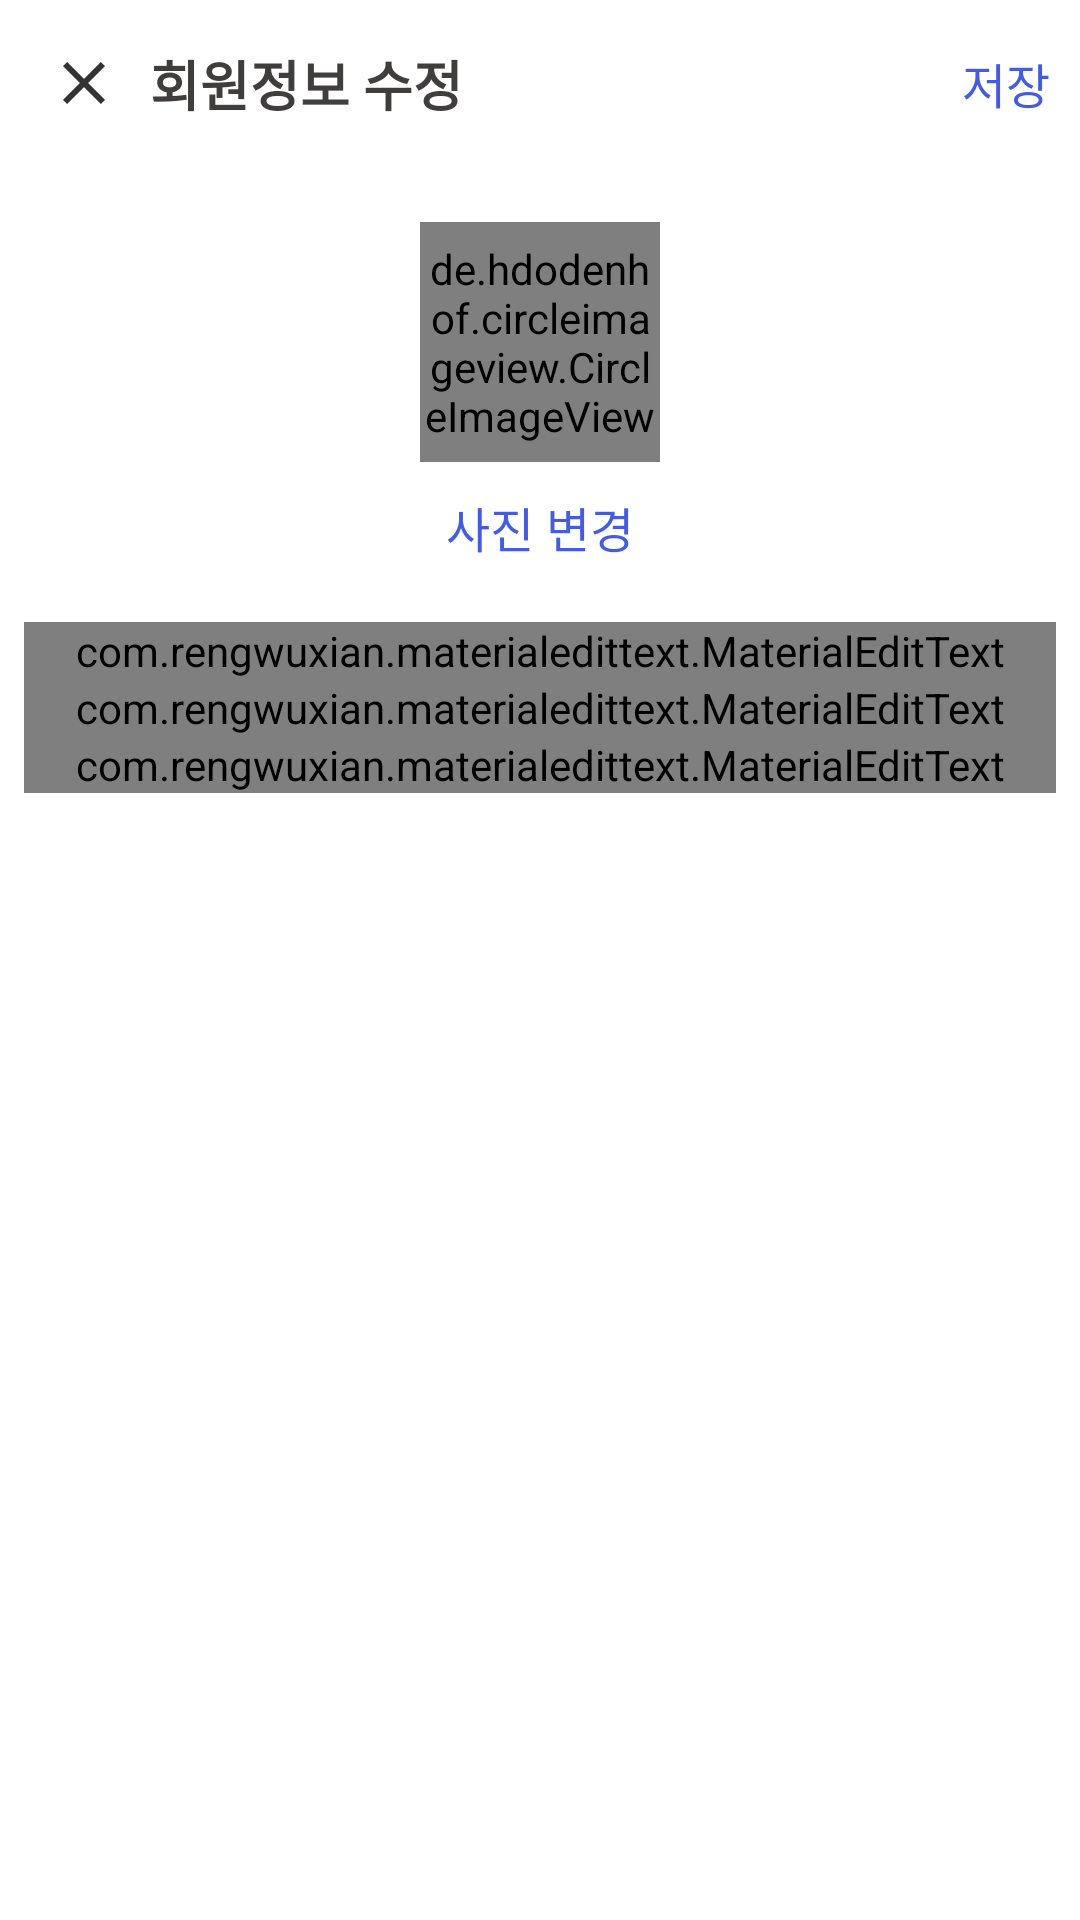

Reconstruct the res/layout file that produces this screen, plus the resources it refers to.
<!-- AndroidManifest.xml: application theme Theme.AndroidTeam -->
<!-- res/layout/activity_edit_profile.xml -->
<?xml version="1.0" encoding="utf-8"?>

<LinearLayout xmlns:android="http://schemas.android.com/apk/res/android"
    xmlns:app="http://schemas.android.com/apk/res-auto"
    xmlns:tools="http://schemas.android.com/tools"
    android:layout_width="match_parent"
    android:layout_height="match_parent"
    android:orientation="vertical"
    tools:context=".EditProfileActivity">

    <com.google.android.material.appbar.AppBarLayout
        android:layout_width="match_parent"
        android:layout_height="wrap_content"
        android:id="@+id/bar"
        android:background="?android:attr/windowBackground">

        <androidx.appcompat.widget.Toolbar
            android:layout_width="match_parent"
            android:layout_height="wrap_content"
            android:id="@+id/toolbar"
            android:background="?android:attr/windowBackground">

            <RelativeLayout
                android:layout_width="match_parent"
                android:layout_height="wrap_content">

                <ImageView
                    android:layout_width="wrap_content"
                    android:layout_height="wrap_content"
                    android:src="@drawable/ic_close"
                    android:id="@+id/close"
                    android:layout_centerVertical="true"
                    android:layout_alignParentStart="true"/>

                <TextView
                    android:layout_width="wrap_content"
                    android:layout_height="wrap_content"
                    android:text="회원정보 수정"
                    android:layout_centerVertical="true"
                    android:layout_marginStart="10dp"
                    android:textStyle="bold"
                    android:textSize="18sp"
                    android:textColor="@color/colorPrimaryDark"
                    android:layout_toEndOf="@+id/close"/>

                <TextView
                    android:layout_width="wrap_content"
                    android:layout_height="wrap_content"
                    android:text="저장"
                    android:layout_marginRight="10dp"
                    android:id="@+id/save"
                    android:textSize="16sp"
                    android:layout_centerVertical="true"
                    android:textColor="@color/colorPrimary"
                    android:layout_alignParentRight="true"
                    android:layout_alignParentEnd="true"/>

            </RelativeLayout>

        </androidx.appcompat.widget.Toolbar>

    </com.google.android.material.appbar.AppBarLayout>

    <LinearLayout
        android:layout_width="match_parent"
        android:layout_height="wrap_content"
        android:orientation="vertical"
        android:padding="8dp">

        <de.hdodenhof.circleimageview.CircleImageView
            android:layout_width="80dp"
            android:layout_height="80dp"
            android:src="@mipmap/ic_launcher"
            android:layout_gravity="center"
            android:id="@+id/image_profile"
            android:layout_margin="10dp"/>

        <TextView
            android:layout_width="wrap_content"
            android:layout_height="wrap_content"
            android:text="사진 변경"
            android:layout_gravity="center"
            android:id="@+id/tv_change"
            android:textColor="@color/colorPrimary"
            android:textSize="16sp"/>

        <com.rengwuxian.materialedittext.MaterialEditText
            android:layout_width="match_parent"
            android:layout_height="wrap_content"
            android:id="@+id/nickname"
            android:hint="Nick Name"
            android:layout_marginTop="20dp"
            app:met_floatingLabel="normal"/>

        <com.rengwuxian.materialedittext.MaterialEditText
            android:layout_width="match_parent"
            android:layout_height="wrap_content"
            android:id="@+id/username"
            android:hint="이름"
            app:met_floatingLabel="normal"/>

        <com.rengwuxian.materialedittext.MaterialEditText
            android:layout_width="match_parent"
            android:layout_height="wrap_content"
            android:id="@+id/bio"
            android:hint="간단 설명"
            app:met_floatingLabel="normal"/>

    </LinearLayout>

</LinearLayout>
<!-- resources referenced by this layout -->
<resources>
  <color name="colorPrimary">#455cde</color>
  <color name="colorPrimaryDark">#403d3d</color>
  <!-- drawable ic_close (drawable-anydpi) -->
  <vector xmlns:android="http://schemas.android.com/apk/res/android"
      android:width="24dp"
      android:height="24dp"
      android:viewportWidth="24"
      android:viewportHeight="24"
      android:tint="#000000"
      android:alpha="0.8">
    <path
        android:fillColor="@android:color/white"
        android:pathData="M19,6.41L17.59,5 12,10.59 6.41,5 5,6.41 10.59,12 5,17.59 6.41,19 12,13.41 17.59,19 19,17.59 13.41,12z"/>
  </vector>
  <style name="Theme.AndroidTeam" parent="Theme.MaterialComponents.Light.NoActionBar">
          
          <item name="colorPrimary">@color/purple_500</item>
          <item name="colorPrimaryVariant">@color/purple_700</item>
          <item name="colorOnPrimary">@color/white</item>
          
          <item name="colorSecondary">@color/teal_200</item>
          <item name="colorSecondaryVariant">@color/teal_700</item>
          <item name="colorOnSecondary">@color/black</item>
          
          <item name="android:statusBarColor" tools:targetApi="l">?attr/colorPrimaryVariant</item>
          
          <item name="windowActionBar">false</item>
          <item name="windowNoTitle">true</item>
      </style>
  <color name="purple_500">#FF6200EE</color>
  <color name="purple_700">#FF3700B3</color>
  <color name="white">#FFFFFFFF</color>
  <color name="teal_200">#FF03DAC5</color>
  <color name="teal_700">#FF018786</color>
  <color name="black">#FF000000</color>
</resources>
